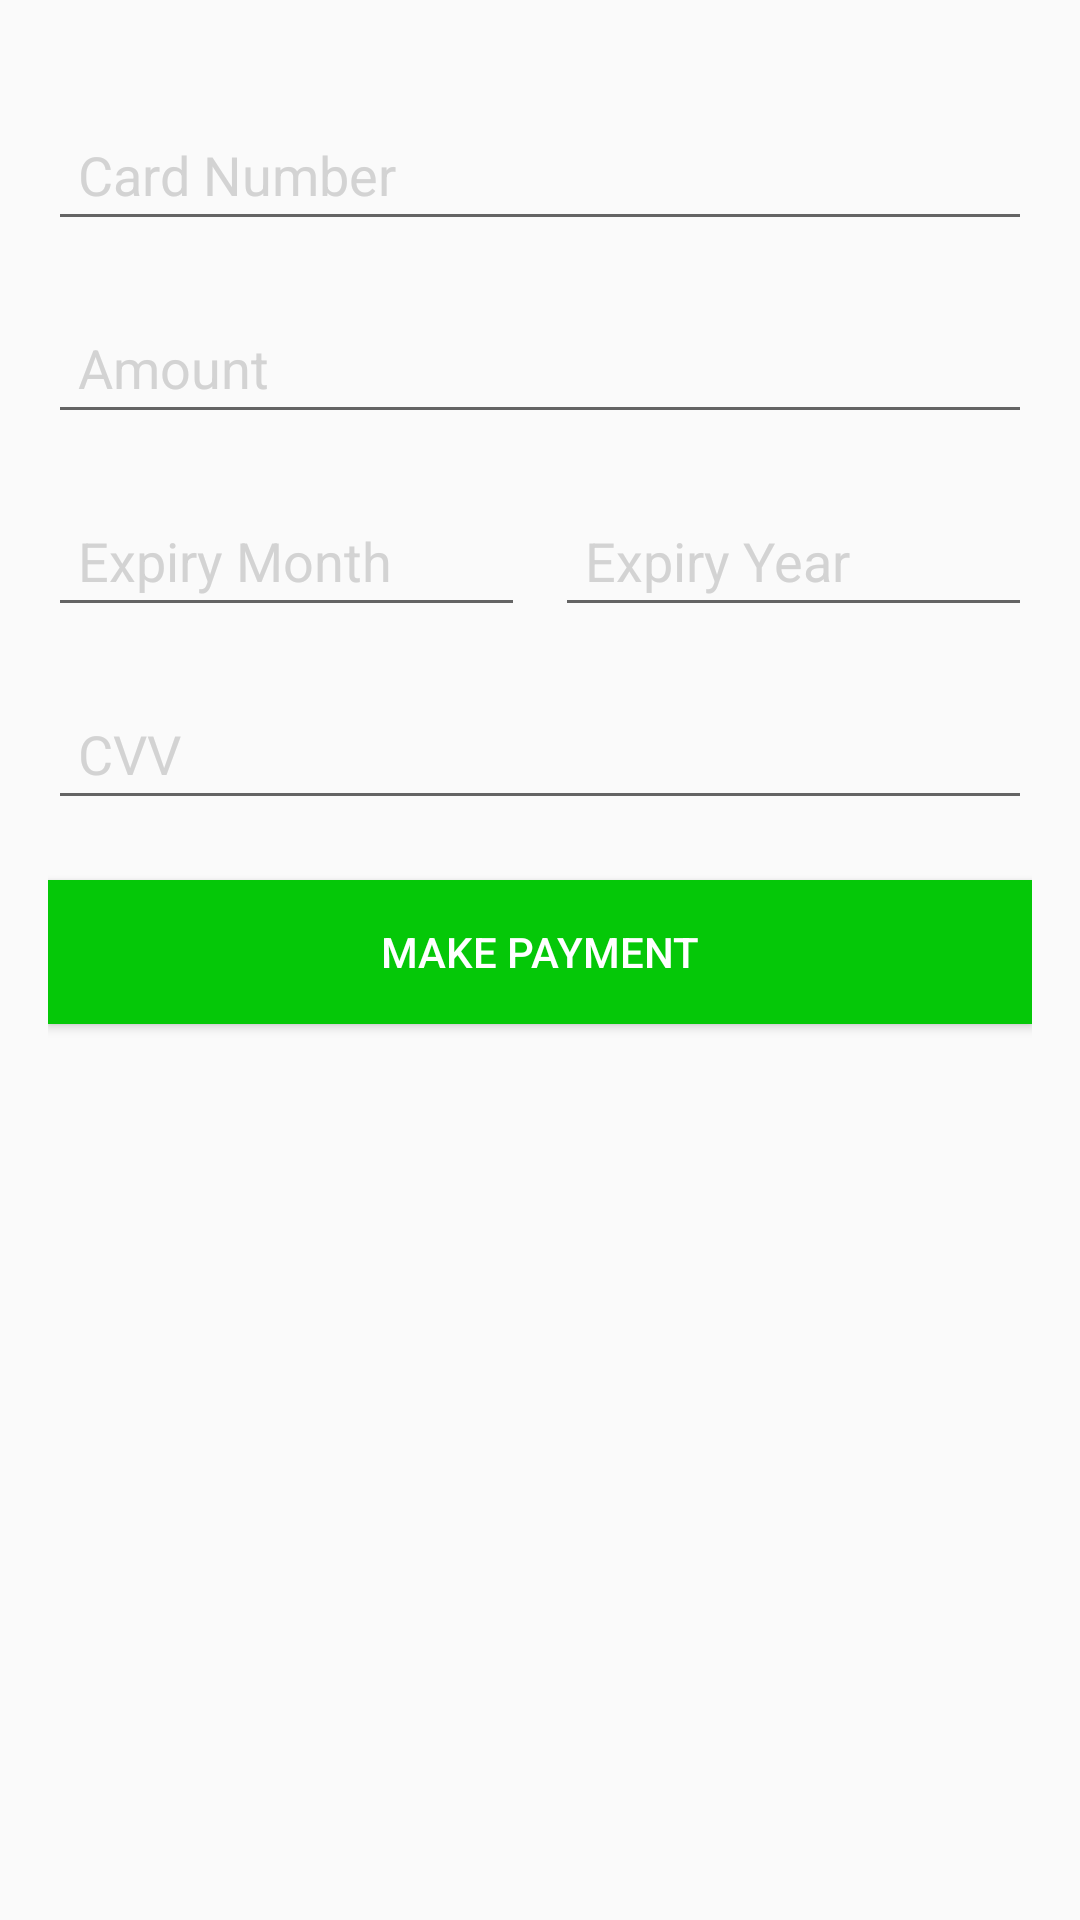

Reconstruct the res/layout file that produces this screen, plus the resources it refers to.
<!-- AndroidManifest.xml: activity theme AppTheme.NoActionBar -->
<!-- res/layout/activity_paystack.xml -->
<?xml version="1.0" encoding="utf-8"?>
<ScrollView xmlns:android="http://schemas.android.com/apk/res/android"
    android:layout_width="fill_parent"
    android:layout_height="fill_parent"
    android:fillViewport="true">

    <LinearLayout
        android:layout_width="match_parent"
        android:layout_height="match_parent"
        android:orientation="vertical"
        android:focusableInTouchMode="true"
        android:padding="16dp">

        <ImageView
            android:layout_width="wrap_content"
            android:layout_height="wrap_content"
            android:layout_gravity="center_horizontal"
            android:layout_marginBottom="20dp"
            android:scaleType="centerCrop" />

        <EditText
            android:id="@+id/card_number"
            android:layout_width="match_parent"
            android:layout_height="wrap_content"
            android:layout_marginBottom="20dp"
            android:drawablePadding="5dp"
            android:hint="Card Number"
            android:inputType="number"
            android:padding="10dp"
            android:textColor="#fff"
            android:textColorHint="#D3D3D3" />

        <EditText
            android:id="@+id/amountEt"
            android:layout_width="match_parent"
            android:layout_height="wrap_content"
            android:layout_marginBottom="20dp"
            android:drawablePadding="5dp"
            android:hint="Amount"
            android:inputType="number"
            android:padding="10dp"
            android:textColor="#fff"
            android:textColorHint="#D3D3D3" />

        <LinearLayout
            android:layout_width="match_parent"
            android:layout_height="wrap_content"
            android:orientation="horizontal">

            <EditText
                android:id="@+id/monthEt"
                android:layout_width="0dp"
                android:layout_height="wrap_content"
                android:layout_marginRight="10dp"
                android:layout_marginBottom="20dp"
                android:layout_weight="1"
                android:drawablePadding="5dp"
                android:hint="Expiry Month"
                android:inputType="number"
                android:padding="10dp"
                android:textColor="#fff"
                android:textColorHint="#D3D3D3" />

            <EditText
                android:id="@+id/yearEt"
                android:layout_width="0dp"
                android:layout_height="wrap_content"
                android:layout_marginBottom="20dp"
                android:layout_weight="1"
                android:drawablePadding="5dp"
                android:hint="Expiry Year"
                android:inputType="number"
                android:padding="10dp"
                android:textColor="#fff"
                android:textColorHint="#D3D3D3" />

        </LinearLayout>

        <EditText
            android:id="@+id/cvv"
            android:layout_width="match_parent"
            android:layout_height="wrap_content"
            android:layout_marginBottom="20dp"
            android:drawablePadding="5dp"
            android:hint="CVV"
            android:inputType="number"
            android:padding="10dp"
            android:textColor="#fff"
            android:textColorHint="#D3D3D3" />

        <Button
            android:layout_width="match_parent"
            android:layout_height="wrap_content"
            android:background="#05C808"
            android:onClick="initPayment"
            android:text="Make Payment"
            android:textColor="#FFFFFF" />

    </LinearLayout>
</ScrollView>
<!-- resources referenced by this layout -->
<resources>
  <style name="AppTheme.NoActionBar">
          <item name="windowActionBar">false</item>
          <item name="windowNoTitle">true</item>
      </style>
</resources>
